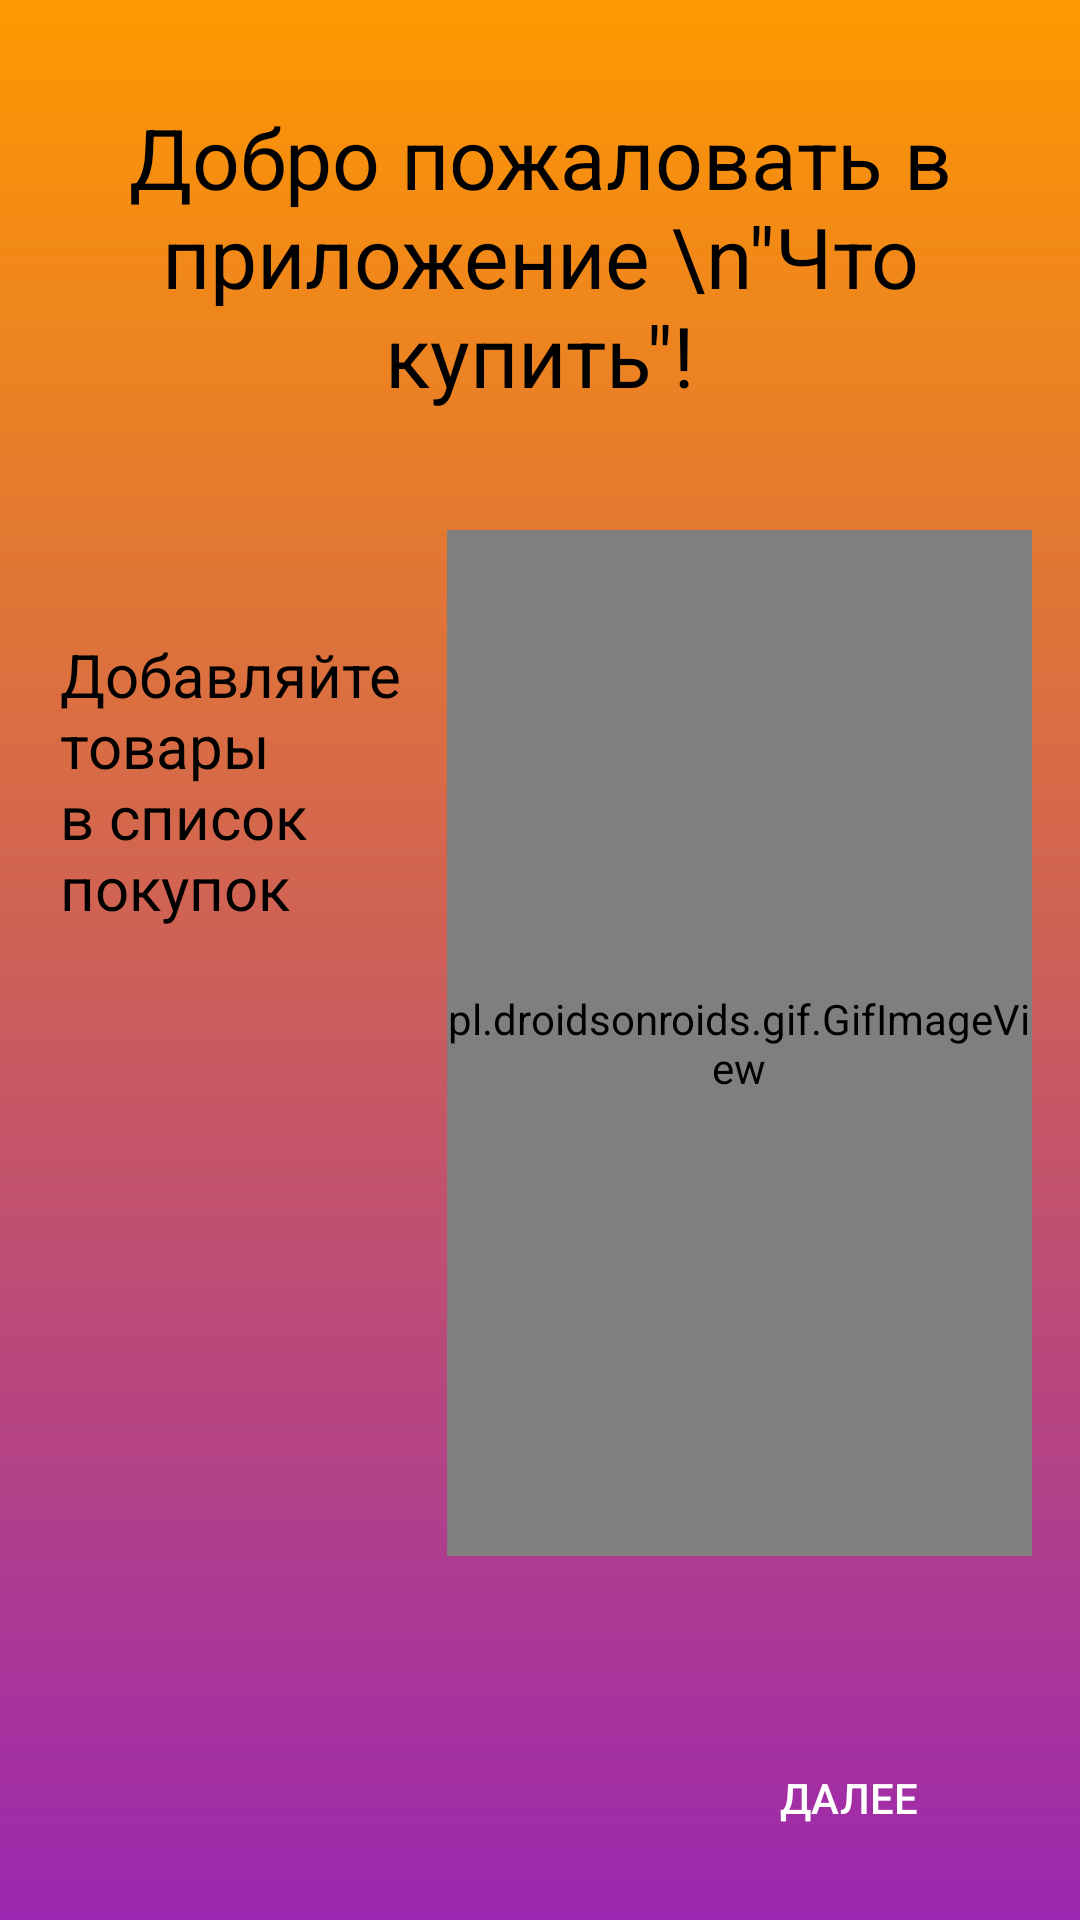

This screen was rendered from an Android layout file. Write that file and the resources it references.
<!-- AndroidManifest.xml: application theme Theme.SmartShoppingList -->
<!-- res/layout/fragment_first_tutorial.xml -->
<?xml version="1.0" encoding="utf-8"?>
<FrameLayout xmlns:android="http://schemas.android.com/apk/res/android"
    xmlns:app="http://schemas.android.com/apk/res-auto"
    xmlns:tools="http://schemas.android.com/tools"
    android:layout_width="match_parent"
    android:layout_height="match_parent"
    tools:context=".FirstTutorialFragment">

    <androidx.constraintlayout.widget.ConstraintLayout
        android:layout_width="match_parent"
        android:layout_height="match_parent"
        android:background="@drawable/tutorial_gradient_background">

        <TextView
            android:id="@+id/welcomeTutorialTextView"
            android:layout_width="0dp"
            android:layout_height="wrap_content"
            android:layout_marginStart="20dp"
            android:layout_marginEnd="20dp"
            android:gravity="center"
            android:text="Добро пожаловать в приложение \n&quot;Что купить&quot;!"
            android:textColor="@color/black"
            android:textSize="28sp"
            app:layout_constraintBottom_toBottomOf="parent"
            app:layout_constraintEnd_toEndOf="parent"
            app:layout_constraintStart_toStartOf="parent"
            app:layout_constraintTop_toTopOf="parent"
            app:layout_constraintVertical_bias="0.063" />

        <TextView
            android:id="@+id/tutorialTextView5"
            android:layout_width="0dp"
            android:layout_height="wrap_content"
            android:layout_marginStart="20dp"
            android:layout_marginEnd="220dp"
            android:text="Добавляйте товары в список покупок"
            android:textColor="@color/black"
            android:textSize="20sp"
            app:layout_constraintBottom_toBottomOf="parent"
            app:layout_constraintEnd_toEndOf="parent"
            app:layout_constraintHorizontal_bias="0.194"
            app:layout_constraintStart_toStartOf="parent"
            app:layout_constraintTop_toTopOf="parent"
            app:layout_constraintVertical_bias="0.39" />

        <pl.droidsonroids.gif.GifImageView
            android:id="@+id/tutorialGifImageView4"
            android:layout_width="195dp"
            android:layout_height="342dp"
            android:src="@drawable/add_product_gif"
            app:layout_constraintBottom_toBottomOf="parent"
            app:layout_constraintEnd_toEndOf="parent"
            app:layout_constraintHorizontal_bias="0.903"
            app:layout_constraintStart_toStartOf="parent"
            app:layout_constraintTop_toTopOf="parent"
            app:layout_constraintVertical_bias="0.593" />

        <Button
            android:id="@+id/tutorialStartButton"
            style="@style/Widget.AppCompat.Button.Borderless"
            android:layout_width="wrap_content"
            android:layout_height="wrap_content"
            android:text="Далее"
            android:textColor="@color/white"
            app:layout_constraintBottom_toBottomOf="parent"
            app:layout_constraintEnd_toEndOf="parent"
            app:layout_constraintHorizontal_bias="0.878"
            app:layout_constraintStart_toStartOf="parent"
            app:layout_constraintTop_toTopOf="parent"
            app:layout_constraintVertical_bias="0.972" />

    </androidx.constraintlayout.widget.ConstraintLayout>
</FrameLayout>
<!-- resources referenced by this layout -->
<resources>
  <color name="black">#FF000000</color>
  <color name="white">#FFFFFFFF</color>
  <!-- drawable add_product_gif: gif bitmap (drawable-v24, 400034 bytes) -->
  <!-- drawable tutorial_gradient_background (drawable) -->
  <?xml version="1.0" encoding="utf-8"?>
  <shape xmlns:android="http://schemas.android.com/apk/res/android">
      <gradient
          android:type="linear"
          android:angle="-90"
          android:startColor="#FF9800"
          android:endColor="#9C27B0" />
  </shape>
  <style name="Theme.SmartShoppingList" parent="Theme.MaterialComponents.DayNight.NoActionBar"> 
          
          <item name="colorPrimary">@color/purple_500</item>
          <item name="colorPrimaryVariant">@color/purple_700</item>
          <item name="colorOnPrimary">@color/white</item>
          
          <item name="colorSecondary">@color/teal_200</item>
          <item name="colorSecondaryVariant">@color/teal_700</item>
          <item name="colorOnSecondary">@color/black</item>
          
          <item name="android:statusBarColor" tools:targetApi="l">?attr/colorPrimaryVariant</item>
          
      </style>
  <color name="purple_500">#FF6200EE</color>
  <color name="purple_700">#FF3700B3</color>
  <color name="teal_200">#FF03DAC5</color>
  <color name="teal_700">#FF018786</color>
</resources>
